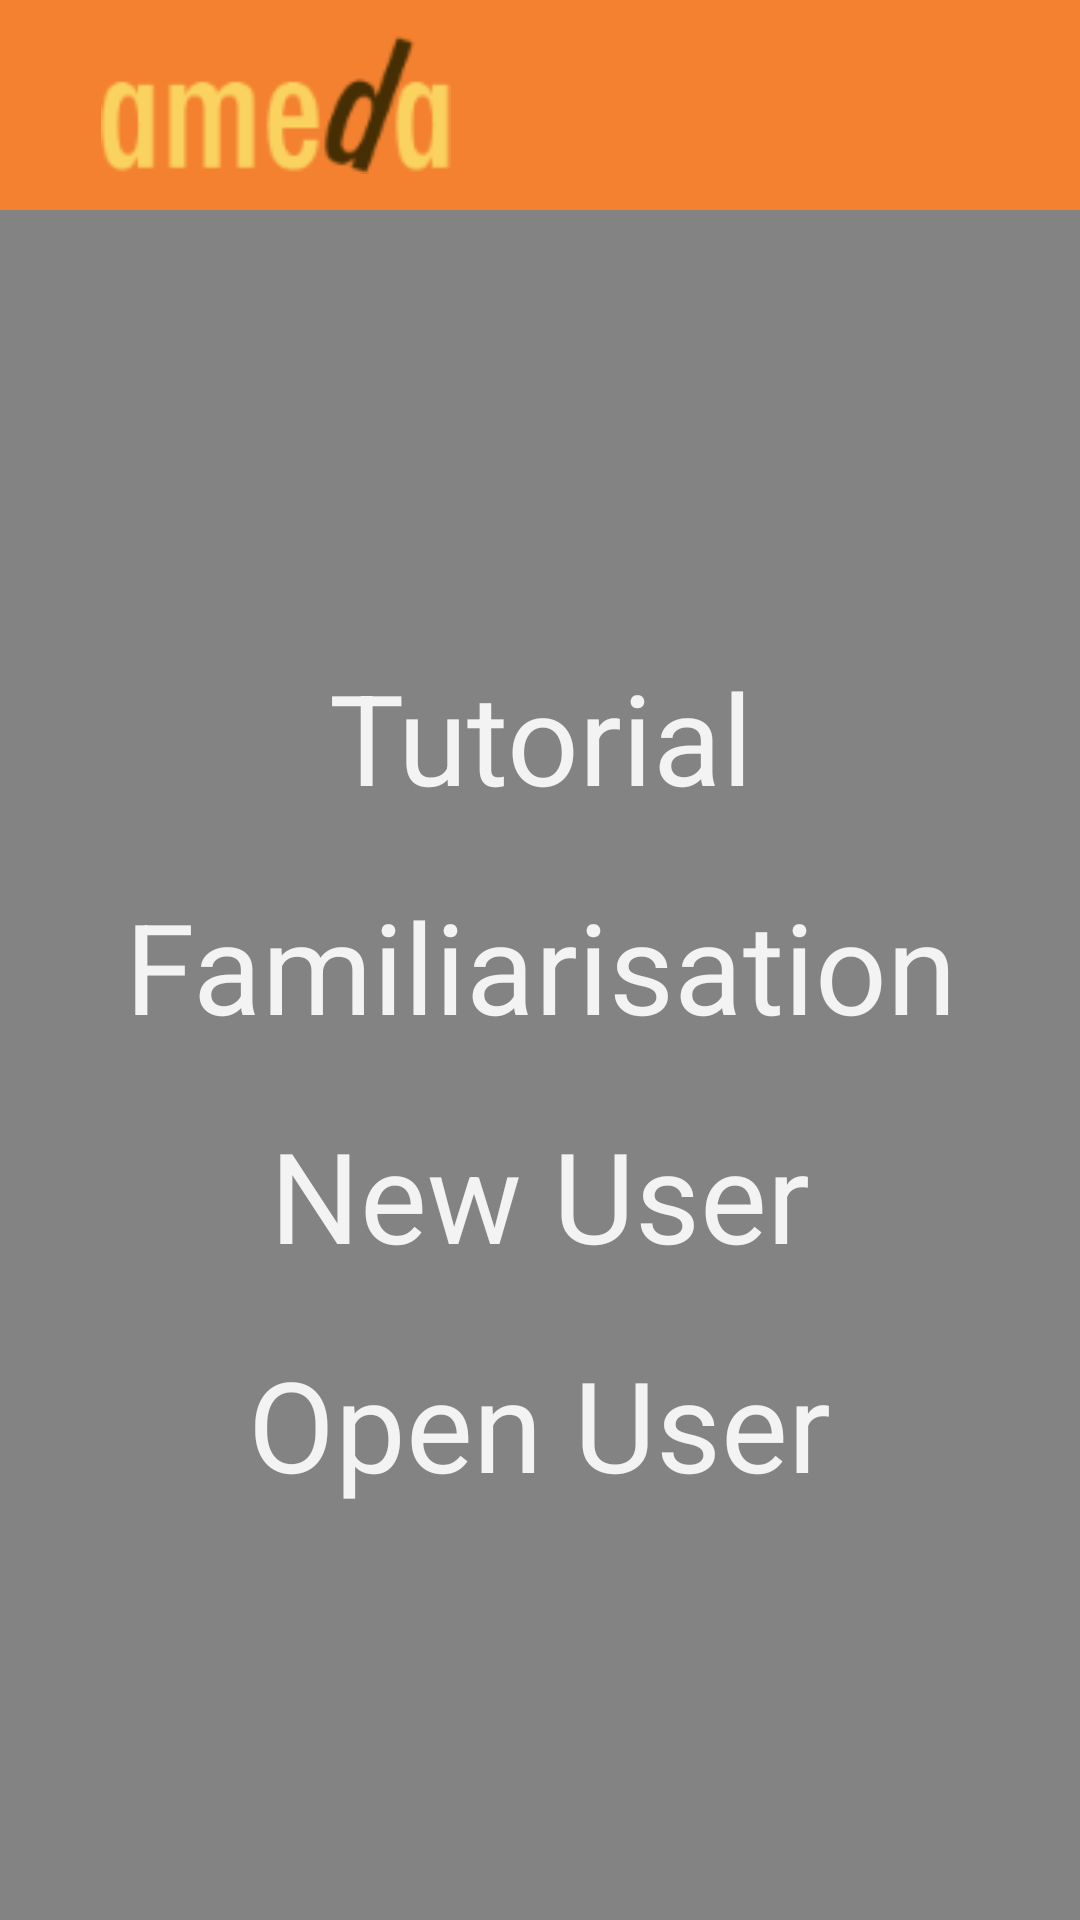

Write the Android layout XML for this screen, with the resource values it uses.
<!-- AndroidManifest.xml: application theme AppTheme -->
<!-- res/layout/home_activity.xml -->
<?xml version="1.0" encoding="utf-8"?>
<android.support.v4.widget.DrawerLayout
    xmlns:android="http://schemas.android.com/apk/res/android"
    xmlns:tools="http://schemas.android.com/tools"
    style="@style/Activity"
    android:id="@id/h_drawer" >

    <LinearLayout
        android:orientation="vertical"
        android:layout_width="match_parent"
        android:layout_height="match_parent">

        <include layout="@layout/toolbar" />

        <LinearLayout xmlns:android="http://schemas.android.com/apk/res/android"
            xmlns:tools="http://schemas.android.com/tools"
            style="@style/Activity.BelowToolbar"
            android:orientation="vertical"
            tools:context=".activities.HomeActivity">

                <Button
                    style="@style/BasicButton.HomeButton.Top"
                    android:text="@string/h_btn_tutorial"
                    android:id="@id/h_btn_tutorial"
                    android:onClick="h_btn_tutorial"
                    android:layout_marginTop="75dp" />

                <Button
                    style="@style/BasicButton.HomeButton"
                    android:text="@string/h_btn_familiarisation"
                    android:id="@id/h_btn_familiarisation"
                    android:onClick="h_btn_familiarisation" />

                <Button
                    style="@style/BasicButton.HomeButton"
                    android:text="@string/h_d_new"
                    android:id="@id/h_btn_new_user"
                    android:onClick="h_new_user" />

                <Button
                    style="@style/BasicButton.HomeButton"
                    android:text="@string/h_d_open"
                    android:id="@id/h_btn_open_users"
                    android:onClick="h_open_users" />

        </LinearLayout>

    </LinearLayout>

    <ScrollView
        android:layout_gravity="start"
        android:minWidth="300dp"
        android:layout_width="wrap_content"
        android:layout_height="match_parent">

        <LinearLayout
            android:orientation="vertical"
            android:layout_width="match_parent"
            android:layout_height="wrap_content">

            <LinearLayout
                android:id="@+id/drawer_rel_id"
                android:orientation="vertical"
                android:layout_width="match_parent"
                android:layout_height="0dp"
                android:layout_weight="1"
                android:padding="10dp"
                android:background="@color/menuUpper" >

                <ImageView
                    android:contentDescription="@string/ameda_logo"
                    android:layout_width="wrap_content"
                    android:layout_height="wrap_content"
                    android:paddingTop="40dp"
                    android:paddingBottom="20dp"
                    android:layout_gravity="end"
                    android:src="@drawable/ameda_logo" />

                <TextView
                    android:padding="3dp"
                    android:layout_width="match_parent"
                    android:layout_height="wrap_content"
                    android:text="@string/h_d_main"
                    android:textAppearance="?android:attr/textAppearanceMedium"/>

            </LinearLayout>

            <LinearLayout
                android:orientation="vertical"
                android:layout_width="match_parent"
                android:layout_height="0dp"
                android:layout_weight="3"
                android:padding="7dp"
                android:background="@color/menuBackground">

                <TextView
                    style="@style/MenuSliderEntry"
                    android:text="@string/h_d_tutorial"
                    android:onClick="h_btn_tutorial" />

                <TextView
                    style="@style/MenuSliderEntry"
                    android:text="@string/h_d_familiarisation"
                    android:onClick="h_btn_familiarisation" />

                <TextView
                    style="@style/MenuSliderEntry"
                    android:text="@string/h_d_new"
                    android:onClick="h_new_user" />

                <TextView
                    style="@style/MenuSliderEntry"
                    android:text="@string/h_d_open"
                    android:onClick="h_open_users" />

                <View
                    style="@style/MenuSliderBar" />

                <TextView
                    style="@style/MenuSliderEntry"
                    android:text="@string/h_d_email"
                    android:onClick="h_d_email" />

                <TextView
                    style="@style/MenuSliderEntry"
                    android:text="@string/h_d_calibrate"
                    android:onClick="h_d_calibrate" />

                <TextView
                    style="@style/MenuSliderEntry"
                    android:text="@string/h_d_help"
                    android:onClick="h_d_help" />

                <TextView
                    style="@style/MenuSliderEntry"
                    android:text="@string/h_d_exit"
                    android:onClick="h_d_exit" />

                <View
                    android:visibility="gone"
                    style="@style/MenuSliderBar" />

                <TextView
                    style="@style/MenuSliderHeading"
                    android:visibility="gone"
                    android:text="@string/h_d_t_desc" />

                <TextView
                    style="@style/MenuSliderEntry"
                    android:visibility="gone"
                    android:id="@id/h_d_t_address"
                    android:onClick="h_d_t_address" />

                <TextView
                    style="@style/MenuSliderEntry"
                    android:visibility="gone"
                    android:id="@id/h_d_t_debug"
                    android:onClick="h_d_t_debug" />

                <TextView
                    style="@style/MenuSliderEntry"
                    android:visibility="gone"
                    android:id="@id/h_d_t_shorttest"
                    android:onClick="h_d_t_shorttest" />

            </LinearLayout>
        </LinearLayout>
    </ScrollView>

</android.support.v4.widget.DrawerLayout>
<!-- res/layout/toolbar.xml (included above) -->
<?xml version="1.0" encoding="utf-8"?>
<android.support.v7.widget.Toolbar
    android:id="@id/toolbar"
    android:layout_width="match_parent"
    android:layout_height="0dp"
    android:layout_weight="1"
    app:logo="@drawable/ameda_logo"
    app:navigationContentDescription="Navigation Menu"
    android:padding="12dp"
    android:background="?attr/colorAccent"
    xmlns:android="http://schemas.android.com/apk/res/android"
    xmlns:app="http://schemas.android.com/apk/res-auto">

    <ImageView
        android:id="@id/heartbeat_liveness"
        android:contentDescription="Connection liveness indicator."
        android:layout_width="wrap_content"
        android:layout_height="wrap_content"
        android:adjustViewBounds="true"
        android:src="@drawable/red_disconnect"
        android:layout_gravity="end" />

</android.support.v7.widget.Toolbar>
<!-- resources referenced by this layout -->
<resources>
  <color name="menuBackground">#A7A9AC</color>
  <color name="menuUpper">#616161</color>
  <string name="ameda_logo">AMEDA Logo</string>
  <string name="h_btn_familiarisation">Familiarisation</string>
  <string name="h_btn_tutorial">Tutorial</string>
  <string name="h_d_calibrate">Calibrate</string>
  <string name="h_d_email">Email Database</string>
  <string name="h_d_exit">Exit</string>
  <string name="h_d_familiarisation">Familiarisation</string>
  <string name="h_d_help">Help</string>
  <string name="h_d_main">Main</string>
  <string name="h_d_new">New User</string>
  <string name="h_d_open">Open User</string>
  <string name="h_d_t_desc">Developer Options</string>
  <string name="h_d_tutorial">Tutorial</string>
  <style name="Activity">
          <item name="android:background">@color/mainBackground</item>
          <item name="android:layout_width">match_parent</item>
          <item name="android:layout_height">match_parent</item>
      </style>
  <style name="Activity.BelowToolbar">
          <item name="android:layout_height">0dp</item>
          <item name="android:layout_weight">8</item>
          <item name="android:gravity">center</item>
          <item name="android:padding">15dp</item>
          <item name="android:layout_marginTop">10dp</item>
      </style>
  <style name="BasicButton.HomeButton">
          <item name="android:background">@drawable/home_button_background</item>
          <item name="android:layout_marginTop">35dp</item>
          <item name="android:layout_marginLeft">25dp</item>
          <item name="android:layout_marginBottom">25dp</item>
          <item name="android:textSize">42sp</item>
      </style>
  <style name="BasicButton.HomeButton.Top">
          <item name="android:layout_marginTop">75dp</item>
      </style>
  <style name="MenuSliderBar">
          <item name="android:layout_height">1dp</item>
          <item name="android:layout_width">match_parent</item>
          <item name="android:background">@color/menuUpper</item>
          <item name="android:layout_marginBottom">15dp</item>
      </style>
  <style name="MenuSliderEntry">
          <item name="android:textAppearance">?android:attr/textAppearanceMedium</item>
          <item name="android:paddingBottom">12dp</item>
          <item name="android:paddingStart">20dp</item>
          <item name="android:paddingEnd">10dp</item>
          <item name="android:layout_height">wrap_content</item>
          <item name="android:layout_width">match_parent</item>
          <item name="android:textColor">@color/menuText</item>
      </style>
  <style name="MenuSliderHeading" parent="@style/MenuSliderEntry">
          <item name="android:textColor">@color/menuHeader</item>
      </style>
  <style name="AppTheme" parent="Theme.AppCompat.NoActionBar">
          <item name="android:textViewStyle">@style/RobotoTextViewStyle</item>
          <item name="android:buttonStyle">@style/RobotoButtonStyle</item>
  
          <item name="colorPrimary">@color/colorPrimary</item>
          <item name="colorPrimaryDark">@color/colorPrimaryDark</item>
          <item name="colorAccent">@color/colorAccent</item>
  
          <item name="android:windowDrawsSystemBarBackgrounds">true</item>
          <item name="android:statusBarColor">@android:color/transparent</item>
          <item name="android:windowTranslucentStatus">true</item>
  
      </style>
  <color name="mainBackground">#838383</color>
  <color name="menuText">#404041</color>
  <color name="menuHeader">#FEFEFE</color>
  <style name="RobotoTextViewStyle" parent="android:Widget.TextView">
          <item name="android:fontFamily">sans-serif</item>
          <item name="android:textSize">24sp</item>
      </style>
  <style name="RobotoButtonStyle" parent="android:Widget.Holo.Button">
          <item name="android:fontFamily">sans-serif</item>
          <item name="android:textSize">24sp</item>
      </style>
  <color name="colorPrimary">#3F51B5</color>
  <color name="colorPrimaryDark">#303F9F</color>
  <color name="colorAccent">#F38130</color>
</resources>
